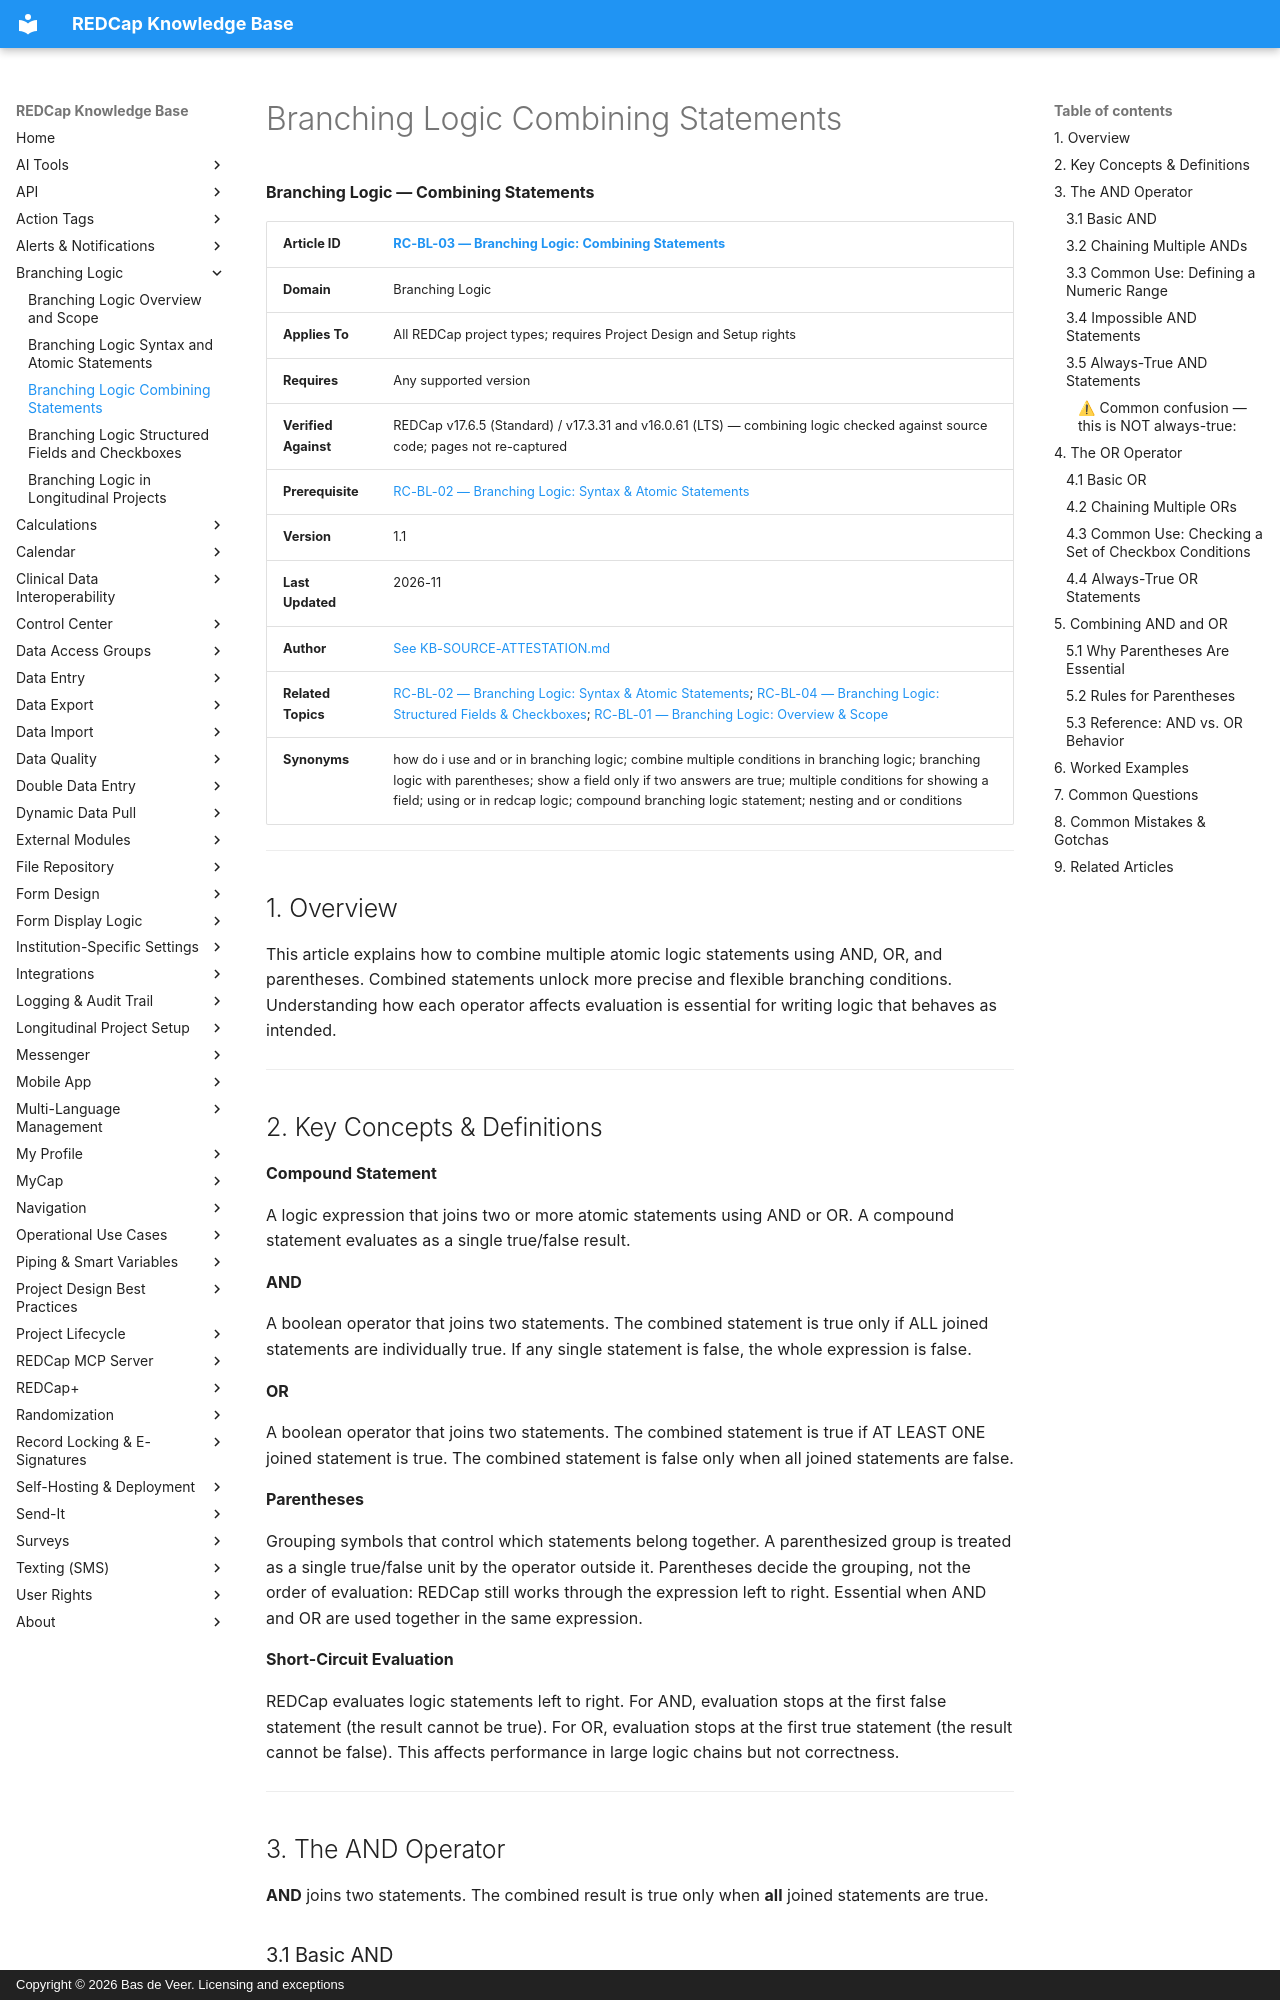

repository: bdeveer/REDCap_KB_RAG · page: RC-BL-03_Branching-Logic-Combining-Statements/index.html · generator: mkdocs · copyright: Copyright © 2026 Bas de Veer. Licensing and exceptions



**Branching Logic — Combining Statements**

| **Article ID** | [RC-BL-03 — Branching Logic: Combining Statements](RC-BL-03_Branching-Logic-Combining-Statements.md) |
|---|---|
| **Domain** | Branching Logic |
| **Applies To** | All REDCap project types; requires Project Design and Setup rights |
| **Requires** | Any supported version |
| **Verified Against** | REDCap v17.6.5 (Standard) / v17.3.31 and v16.0.61 (LTS) — combining logic checked against source code; pages not re-captured |
| **Prerequisite** | [RC-BL-02 — Branching Logic: Syntax & Atomic Statements](RC-BL-02_Branching-Logic-Syntax-and-Atomic-Statements.md)|
| **Version** | 1.1 |
| **Last Updated** | 2026-11 |
| **Author** | [See KB-SOURCE-ATTESTATION.md](KB-SOURCE-ATTESTATION.md) |
| **Related Topics** | [RC-BL-02 — Branching Logic: Syntax & Atomic Statements](RC-BL-02_Branching-Logic-Syntax-and-Atomic-Statements.md); [RC-BL-04 — Branching Logic: Structured Fields & Checkboxes](RC-BL-04_Branching-Logic-Structured-Fields-and-Checkboxes.md); [RC-BL-01 — Branching Logic: Overview & Scope](RC-BL-01_Branching-Logic-Overview-and-Scope.md)|
| **Synonyms** | how do i use and or in branching logic; combine multiple conditions in branching logic; branching logic with parentheses; show a field only if two answers are true; multiple conditions for showing a field; using or in redcap logic; compound branching logic statement; nesting and or conditions |

---

## 1. Overview

This article explains how to combine multiple atomic logic statements
using AND, OR, and parentheses. Combined statements unlock more precise
and flexible branching conditions. Understanding how each operator
affects evaluation is essential for writing logic that behaves as
intended.

---

## 2. Key Concepts & Definitions

**Compound Statement**

A logic expression that joins two or more atomic statements using AND or
OR. A compound statement evaluates as a single true/false result.

**AND**

A boolean operator that joins two statements. The combined statement is
true only if ALL joined statements are individually true. If any single
statement is false, the whole expression is false.

**OR**

A boolean operator that joins two statements. The combined statement is
true if AT LEAST ONE joined statement is true. The combined statement is
false only when all joined statements are false.

**Parentheses**

Grouping symbols that control which statements belong together. A
parenthesized group is treated as a single true/false unit by the
operator outside it. Parentheses decide the grouping, not the order of
evaluation: REDCap still works through the expression left to right.
Essential when AND and OR are used together in the same expression.

**Short-Circuit Evaluation**

REDCap evaluates logic statements left to right. For AND, evaluation
stops at the first false statement (the result cannot be true). For OR,
evaluation stops at the first true statement (the result cannot be
false). This affects performance in large logic chains but not
correctness.

---

## 3. The AND Operator

**AND** joins two statements. The combined result is true only when
**all** joined statements are true.
